pico-8 play session: no input (idle)

[t = 1 s] idle ~1s (no d-pad/buttons)
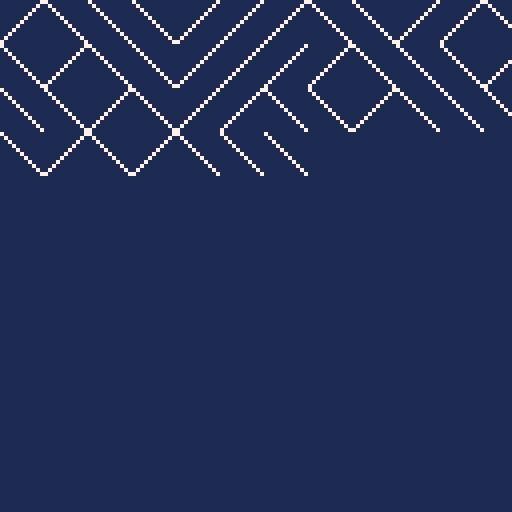
[t = 2 s] idle ~2s (no d-pad/buttons)
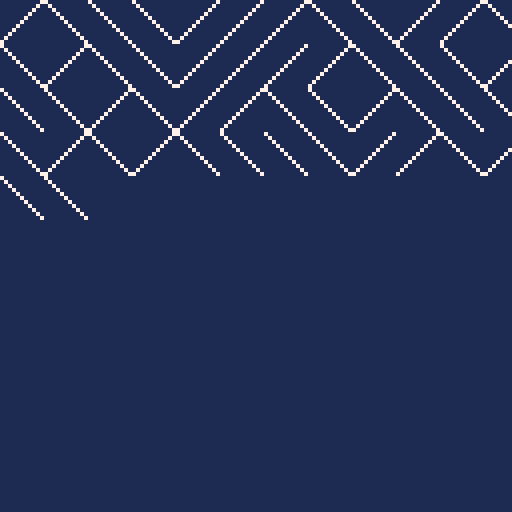
[t = 4 s] idle ~4s (no d-pad/buttons)
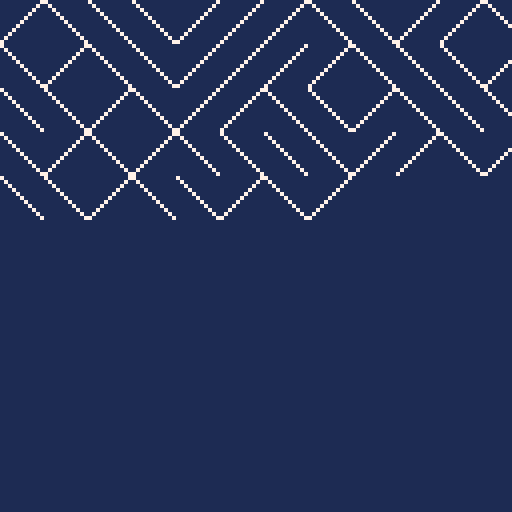
[t = 6 s] idle ~6s (no d-pad/buttons)
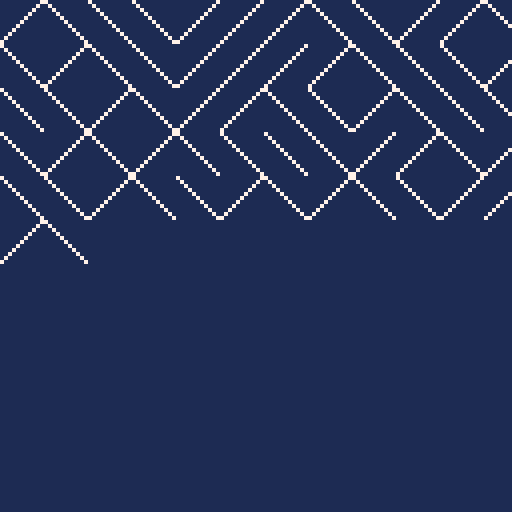
[t = 8 s] idle ~8s (no d-pad/buttons)
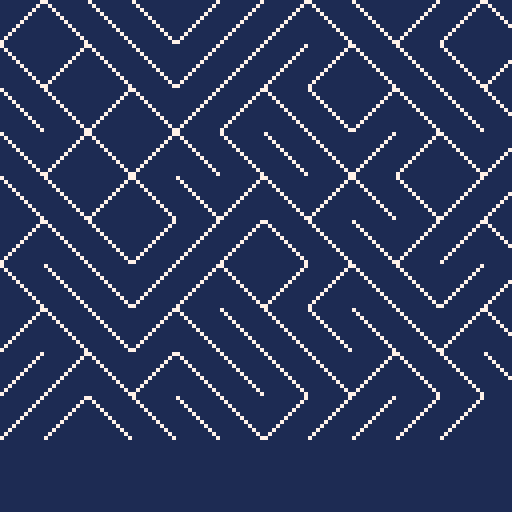

pico-8 cartridge
version 18
__lua__

-- coding challenge #76
-- https://www.youtube.com/watch?v=bEyTZ5ZZxZs

-- my goal here was to make the one line look as much
-- like the original by faking the underlying functions
-- into doing what the c64 did.

function _init()
  cls(1)
  ::ten:: _print(chrs(205.5 + rnd(1))); goto ten
end

-->8

local grid_width = 12
local current_col = 1 -- 1-indexed, for consistency
local current_row = 1 -- 1-indexed, for consistency
local line_height = 10 + 1 -- 5 for char, 1 for space
local char_width = 10 + 1 -- 3 for char, 1 for space

function _print(val)
  local x = (current_col - 1) * char_width
  local y = (current_row - 1) * line_height
  local forward_slash = true
  if val == '/' then
    print_forward_slash(x, y)
  elseif val == '\\' then
    print_backslash(x, y)
  end
  current_col += 1
  if current_col > grid_width then
    current_col = 1
    current_row += 1
  end
  flip()
end

function print_forward_slash(x, y)
  line(x,      y + 10,
       x + 10, y,
       7)
end

function print_backslash(x, y)
  line(x,      y,
       x + 10, y + 10,
       7)
end

function chrs(val)
  if val < 206 then
    return '/'
  else
    return '\\'
  end
end
